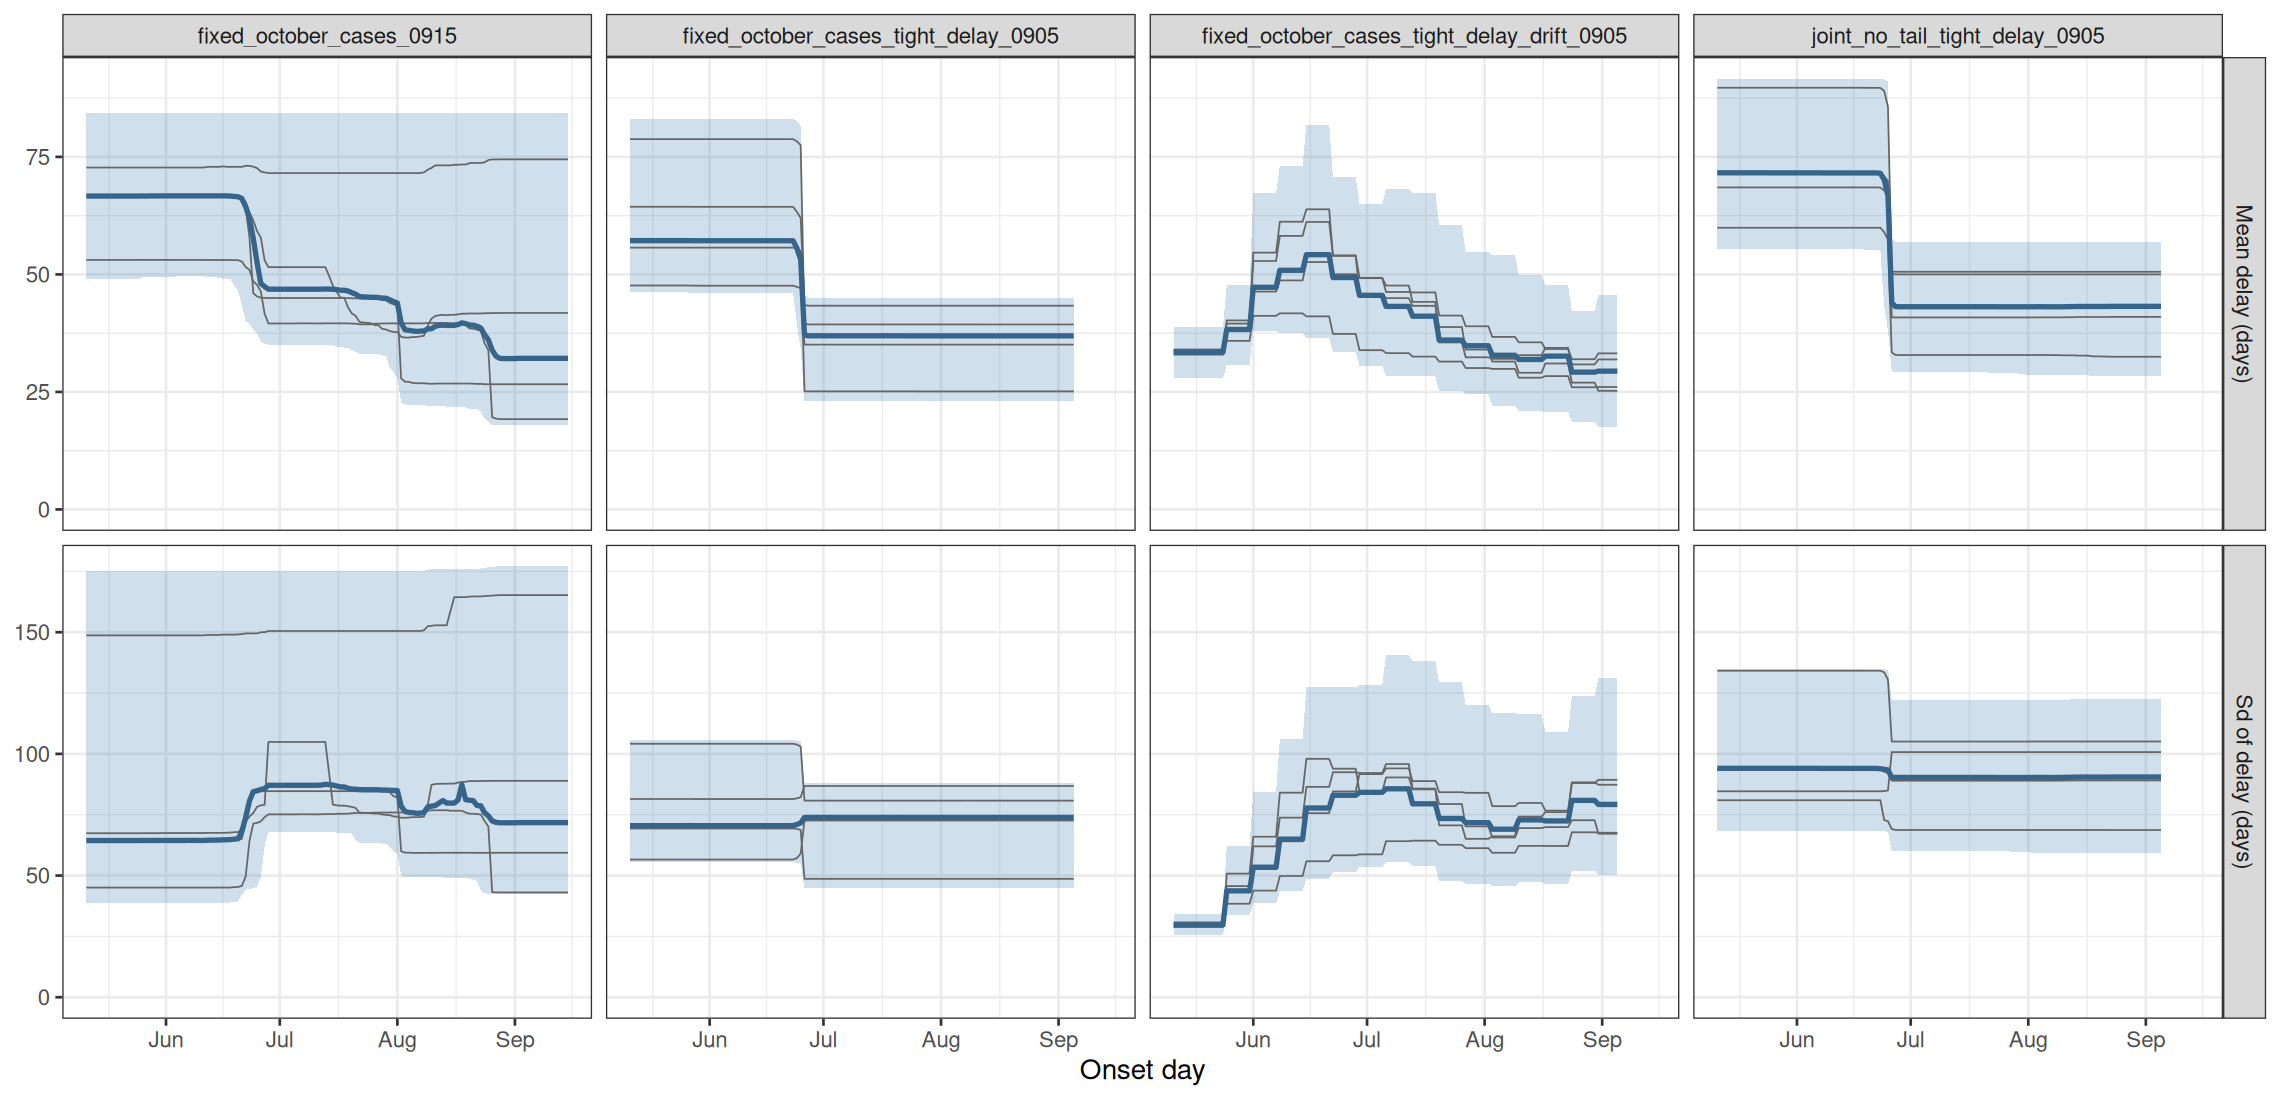

The table this chart was drawn from, first rows:
experiment, model, date_now, quantity, date, mid, lo, hi, chain
fixed_october_cases_0915, fixed cases, 2026-09-15, delay_mean, 2026-05-11, 66.67, 49.06, 84.37, all
fixed_october_cases_0915, fixed cases, 2026-09-15, delay_mean, 2026-05-12, 66.67, 49.06, 84.37, all
fixed_october_cases_0915, fixed cases, 2026-09-15, delay_mean, 2026-05-13, 66.67, 49.06, 84.37, all
fixed_october_cases_0915, fixed cases, 2026-09-15, delay_mean, 2026-05-14, 66.67, 49.06, 84.37, all
fixed_october_cases_0915, fixed cases, 2026-09-15, delay_mean, 2026-05-15, 66.67, 49.06, 84.37, all
fixed_october_cases_0915, fixed cases, 2026-09-15, delay_mean, 2026-05-16, 66.67, 49.06, 84.37, all
fixed_october_cases_0915, fixed cases, 2026-09-15, delay_mean, 2026-05-17, 66.67, 49.06, 84.37, all
fixed_october_cases_0915, fixed cases, 2026-09-15, delay_mean, 2026-05-18, 66.67, 49.06, 84.37, all
fixed_october_cases_0915, fixed cases, 2026-09-15, delay_mean, 2026-05-19, 66.67, 49.06, 84.37, all
fixed_october_cases_0915, fixed cases, 2026-09-15, delay_mean, 2026-05-20, 66.67, 49.06, 84.37, all
fixed_october_cases_0915, fixed cases, 2026-09-15, delay_mean, 2026-05-21, 66.67, 49.06, 84.37, all
fixed_october_cases_0915, fixed cases, 2026-09-15, delay_mean, 2026-05-22, 66.67, 49.06, 84.37, all
fixed_october_cases_0915, fixed cases, 2026-09-15, delay_mean, 2026-05-23, 66.67, 49.06, 84.37, all
fixed_october_cases_0915, fixed cases, 2026-09-15, delay_mean, 2026-05-24, 66.67, 49.06, 84.37, all
fixed_october_cases_0915, fixed cases, 2026-09-15, delay_mean, 2026-05-25, 66.68, 49.07, 84.37, all
fixed_october_cases_0915, fixed cases, 2026-09-15, delay_mean, 2026-05-26, 66.68, 49.47, 84.37, all
fixed_october_cases_0915, fixed cases, 2026-09-15, delay_mean, 2026-05-27, 66.67, 49.47, 84.37, all
fixed_october_cases_0915, fixed cases, 2026-09-15, delay_mean, 2026-05-28, 66.69, 49.54, 84.37, all
fixed_october_cases_0915, fixed cases, 2026-09-15, delay_mean, 2026-05-29, 66.69, 49.54, 84.37, all
fixed_october_cases_0915, fixed cases, 2026-09-15, delay_mean, 2026-05-30, 66.7, 49.54, 84.37, all
fixed_october_cases_0915, fixed cases, 2026-09-15, delay_mean, 2026-05-31, 66.71, 49.54, 84.37, all
fixed_october_cases_0915, fixed cases, 2026-09-15, delay_mean, 2026-06-01, 66.71, 49.54, 84.37, all
fixed_october_cases_0915, fixed cases, 2026-09-15, delay_mean, 2026-06-02, 66.71, 49.54, 84.37, all
fixed_october_cases_0915, fixed cases, 2026-09-15, delay_mean, 2026-06-03, 66.71, 49.54, 84.37, all
fixed_october_cases_0915, fixed cases, 2026-09-15, delay_mean, 2026-06-04, 66.71, 49.56, 84.37, all
fixed_october_cases_0915, fixed cases, 2026-09-15, delay_mean, 2026-06-05, 66.71, 49.56, 84.37, all
fixed_october_cases_0915, fixed cases, 2026-09-15, delay_mean, 2026-06-06, 66.71, 49.56, 84.37, all
fixed_october_cases_0915, fixed cases, 2026-09-15, delay_mean, 2026-06-07, 66.71, 49.56, 84.37, all
fixed_october_cases_0915, fixed cases, 2026-09-15, delay_mean, 2026-06-08, 66.71, 49.56, 84.37, all
fixed_october_cases_0915, fixed cases, 2026-09-15, delay_mean, 2026-06-09, 66.71, 49.56, 84.37, all
fixed_october_cases_0915, fixed cases, 2026-09-15, delay_mean, 2026-06-10, 66.71, 49.56, 84.37, all
fixed_october_cases_0915, fixed cases, 2026-09-15, delay_mean, 2026-06-11, 66.71, 49.56, 84.39, all
fixed_october_cases_0915, fixed cases, 2026-09-15, delay_mean, 2026-06-12, 66.71, 49.54, 84.39, all
fixed_october_cases_0915, fixed cases, 2026-09-15, delay_mean, 2026-06-13, 66.71, 49.54, 84.39, all
fixed_october_cases_0915, fixed cases, 2026-09-15, delay_mean, 2026-06-14, 66.71, 49.47, 84.39, all
fixed_october_cases_0915, fixed cases, 2026-09-15, delay_mean, 2026-06-15, 66.71, 49.15, 84.39, all
fixed_october_cases_0915, fixed cases, 2026-09-15, delay_mean, 2026-06-16, 66.71, 49.12, 84.39, all
fixed_october_cases_0915, fixed cases, 2026-09-15, delay_mean, 2026-06-17, 66.71, 49.12, 84.39, all
fixed_october_cases_0915, fixed cases, 2026-09-15, delay_mean, 2026-06-18, 66.67, 49.01, 84.39, all
fixed_october_cases_0915, fixed cases, 2026-09-15, delay_mean, 2026-06-19, 66.59, 47.64, 84.39, all
fixed_october_cases_0915, fixed cases, 2026-09-15, delay_mean, 2026-06-20, 66.52, 46.44, 84.39, all
fixed_october_cases_0915, fixed cases, 2026-09-15, delay_mean, 2026-06-21, 66.14, 43.47, 84.39, all
fixed_october_cases_0915, fixed cases, 2026-09-15, delay_mean, 2026-06-22, 64.4, 40, 84.39, all
fixed_october_cases_0915, fixed cases, 2026-09-15, delay_mean, 2026-06-23, 61.95, 39.55, 84.39, all
fixed_october_cases_0915, fixed cases, 2026-09-15, delay_mean, 2026-06-24, 57.67, 38.28, 84.39, all
fixed_october_cases_0915, fixed cases, 2026-09-15, delay_mean, 2026-06-25, 52.53, 37.46, 84.39, all
fixed_october_cases_0915, fixed cases, 2026-09-15, delay_mean, 2026-06-26, 48.07, 35.71, 84.37, all
fixed_october_cases_0915, fixed cases, 2026-09-15, delay_mean, 2026-06-27, 47.41, 35.26, 84.37, all
fixed_october_cases_0915, fixed cases, 2026-09-15, delay_mean, 2026-06-28, 46.86, 35.08, 84.37, all
fixed_october_cases_0915, fixed cases, 2026-09-15, delay_mean, 2026-06-29, 46.86, 35.08, 84.37, all
fixed_october_cases_0915, fixed cases, 2026-09-15, delay_mean, 2026-06-30, 46.86, 35.08, 84.37, all
fixed_october_cases_0915, fixed cases, 2026-09-15, delay_mean, 2026-07-01, 46.86, 35.08, 84.37, all
fixed_october_cases_0915, fixed cases, 2026-09-15, delay_mean, 2026-07-02, 46.86, 35.08, 84.37, all
fixed_october_cases_0915, fixed cases, 2026-09-15, delay_mean, 2026-07-03, 46.86, 35.08, 84.37, all
fixed_october_cases_0915, fixed cases, 2026-09-15, delay_mean, 2026-07-04, 46.86, 35.08, 84.37, all
fixed_october_cases_0915, fixed cases, 2026-09-15, delay_mean, 2026-07-05, 46.86, 35.08, 84.37, all
fixed_october_cases_0915, fixed cases, 2026-09-15, delay_mean, 2026-07-06, 46.86, 35.07, 84.37, all
fixed_october_cases_0915, fixed cases, 2026-09-15, delay_mean, 2026-07-07, 46.86, 35.07, 84.37, all
fixed_october_cases_0915, fixed cases, 2026-09-15, delay_mean, 2026-07-08, 46.86, 35.07, 84.37, all
fixed_october_cases_0915, fixed cases, 2026-09-15, delay_mean, 2026-07-09, 46.86, 35.07, 84.37, all
... 4,760 more rows
